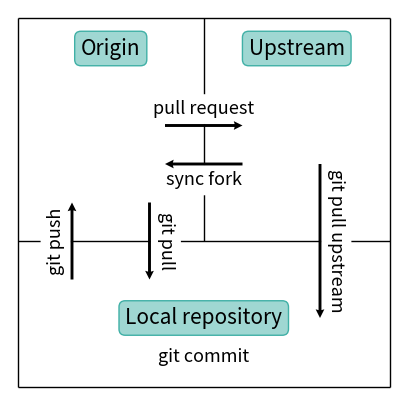

Generate this figure with matplotlib: (Note: this script raises an exception after producing the figure.)
# ================================== LICENSE ===================================
# Wulfric - Cell, Atoms, K-path, visualization.
# [redacted]
#
# e-mail: [email redacted], web: adrybakov.com
#
# This program is free software: you can redistribute it and/or modify
# it under the terms of the GNU General Public License as published by
# the Free Software Foundation, either version 3 of the License, or
# (at your option) any later version.
#
# This program is distributed in the hope that it will be useful,
# but WITHOUT ANY WARRANTY; without even the implied warranty of
# MERCHANTABILITY or FITNESS FOR A PARTICULAR PURPOSE.  See the
# GNU General Public License for more details.
#
# You should have received a copy of the GNU General Public License
# along with this program.  If not, see <https://www.gnu.org/licenses/>.
#
# ================================ END LICENSE =================================
import os
from math import atan, pi

import matplotlib.pyplot as plt
import numpy as np

ROOT_DIR = "."


def arrow_with_text(
    ax, x, y, u, v, text=None, n_shift=2.1, quiver_kwargs=None, text_kwargs=None
):
    if quiver_kwargs is None:
        quiver_kwargs = {}
    if text_kwargs is None:
        text_kwargs = {}

    center = np.array((x + u / 2, y + v / 2), dtype=float)

    if u != 0:
        normal = (-v / u, 1)
        angle = atan(v / u) / pi * 180
    else:
        normal = (1, -u / v)
        if v > 0:
            angle = 90
        else:
            angle = 270

    normal = np.array(normal, dtype=float)
    normal /= np.linalg.norm(normal)

    if text is not None:
        ax.quiver(x, y, u, v, **quiver_kwargs, zorder=6)

    ax.text(
        *(center + n_shift * normal),
        text,
        **text_kwargs,
        rotation=angle,
        rotation_mode="anchor",
        zorder=5,
    )


def main():
    fig, ax = plt.subplots(figsize=(5, 5))
    bbox = dict(
        boxstyle="round",
        ec=(64 / 255, 176 / 255, 166 / 255, 1),
        fc=(64 / 255, 176 / 255, 166 / 255, 0.5),
    )
    bbox_arrow = dict(
        boxstyle="round",
        ec=(1, 1, 1, 1),
        fc=(1, 1, 1, 1),
    )
    text_style = dict(bbox=bbox, size=15, va="center", ha="center")
    text_arrow = dict(bbox=bbox_arrow, size=13, va="center", ha="center")
    arrow_style = dict(
        angles="xy", scale_units="xy", scale=1, headlength=3, headaxislength=2.7
    )

    # parent_color = "#EBAE29"
    # used_in_color = "#728EFC"
    # base_for_color = "#BD2A7B"

    ax.text(25, 10, "Local repository", **text_style)

    ax.text(13, 45, "Origin", **text_style)
    ax.text(37, 45, "Upstream", **text_style)

    arrow_with_text(
        ax,
        8,
        15,
        0,
        10,
        n_shift=-2.1,
        text="git push",
        quiver_kwargs=arrow_style,
        text_kwargs=text_arrow,
    )
    arrow_with_text(
        ax,
        18,
        25,
        0,
        -10,
        text="git pull",
        quiver_kwargs=arrow_style,
        text_kwargs=text_arrow,
    )
    arrow_with_text(
        ax,
        40,
        30,
        0,
        -20,
        text="git pull upstream",
        quiver_kwargs=arrow_style,
        text_kwargs=text_arrow,
    )
    arrow_with_text(
        ax,
        20,
        35,
        10,
        0,
        text="pull request",
        quiver_kwargs=arrow_style,
        text_kwargs=text_arrow,
    )
    arrow_with_text(
        ax,
        30,
        30,
        -10,
        0,
        n_shift=-2.1,
        text="sync fork",
        quiver_kwargs=arrow_style,
        text_kwargs=text_arrow,
    )

    ax.text(25, 5, "git commit", **text_arrow)

    ax.set_xlim(0, 50)
    ax.set_ylim(0, 50)

    ax.hlines([1, 20, 49], 1, 49, color="black", lw=1)
    ax.vlines(25, 20, 49, color="black", lw=1)
    ax.vlines([1, 49], 1, 49, color="black", lw=1)

    # ax.vlines([i for i in range(0, 51)], 0, 50, color="grey", lw=0.1)
    # ax.hlines([i for i in range(0, 51)], 0, 50, color="grey", lw=0.1)
    # ax.vlines([10 * i for i in range(0, 5)], 0, 50, ls="--", color="black", lw=0.5)
    # ax.hlines([10 * i for i in range(0, 5)], 0, 50, ls="--", color="black", lw=0.5)

    ax.axis("off")
    filename = os.path.join(
        ROOT_DIR, "docs", "source", "img", "origin-upstream-local.png"
    )
    plt.savefig(filename, dpi=600, bbox_inches="tight")
    plt.close()
    print(f"File is saved in {os.path.abspath(filename)}")


if __name__ == "__main__":
    main()
